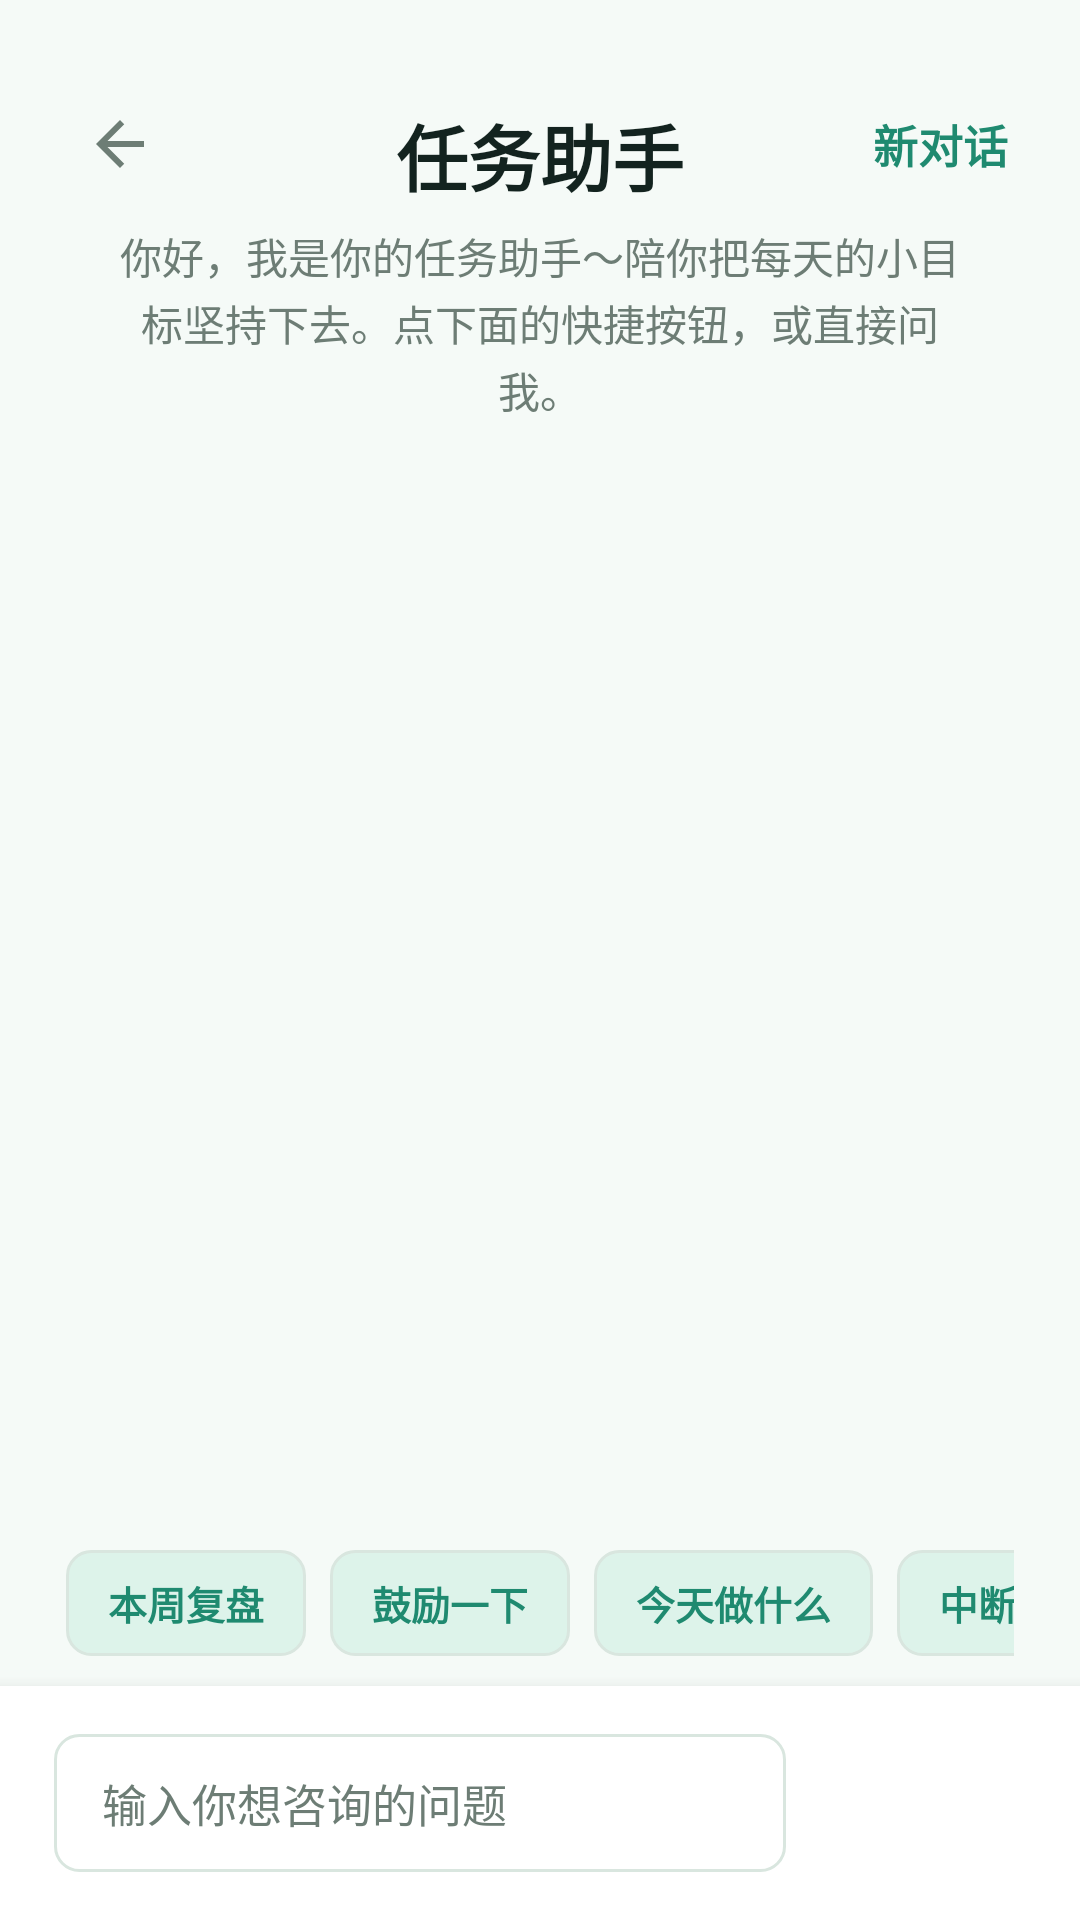

Produce the Android XML layout that renders to this screen, including the resource entries it uses.
<!-- AndroidManifest.xml: application theme Theme.Stellog -->
<!-- res/layout/activity_ai_assistant.xml -->
<?xml version="1.0" encoding="utf-8"?>
<androidx.constraintlayout.widget.ConstraintLayout xmlns:android="http://schemas.android.com/apk/res/android"
    xmlns:app="http://schemas.android.com/apk/res-auto"
    xmlns:tools="http://schemas.android.com/tools"
    android:id="@+id/ai_assistant_root"
    android:layout_width="match_parent"
    android:layout_height="match_parent"
    android:background="@color/stellog_background"
    tools:context=".ui.AiAssistantActivity">

    <ImageView
        android:id="@+id/ai_assistant_close_button"
        android:layout_width="44dp"
        android:layout_height="44dp"
        android:layout_marginStart="18dp"
        android:layout_marginTop="26dp"
        android:background="@drawable/bg_icon_button"
        android:contentDescription="返回"
        android:padding="10dp"
        android:src="@drawable/ic_arrow_back"
        app:layout_constraintStart_toStartOf="parent"
        app:layout_constraintTop_toTopOf="parent" />

    <TextView
        android:id="@+id/ai_new_chat_button"
        android:layout_width="wrap_content"
        android:layout_height="44dp"
        android:layout_marginEnd="18dp"
        android:layout_marginTop="26dp"
        android:gravity="center"
        android:paddingStart="6dp"
        android:paddingEnd="6dp"
        android:text="新对话"
        android:textColor="@color/stellog_primary"
        android:textSize="15sp"
        android:textStyle="bold"
        app:layout_constraintEnd_toEndOf="parent"
        app:layout_constraintTop_toTopOf="parent" />

    <TextView
        android:id="@+id/ai_assistant_title"
        android:layout_width="wrap_content"
        android:layout_height="wrap_content"
        android:layout_marginTop="34dp"
        android:includeFontPadding="false"
        android:text="任务助手"
        android:textColor="@color/stellog_ink"
        android:textSize="24sp"
        android:textStyle="bold"
        app:layout_constraintEnd_toEndOf="parent"
        app:layout_constraintStart_toStartOf="parent"
        app:layout_constraintTop_toTopOf="parent" />

    <TextView
        android:id="@+id/ai_intro_subtitle"
        android:layout_width="0dp"
        android:layout_height="wrap_content"
        android:layout_marginStart="36dp"
        android:layout_marginTop="6dp"
        android:layout_marginEnd="36dp"
        android:gravity="center"
        android:lineSpacingExtra="2dp"
        android:text="你好，我是你的任务助手～陪你把每天的小目标坚持下去。点下面的快捷按钮，或直接问我。"
        android:textColor="@color/stellog_muted"
        android:textSize="14sp"
        app:layout_constraintEnd_toEndOf="parent"
        app:layout_constraintStart_toStartOf="parent"
        app:layout_constraintTop_toBottomOf="@id/ai_assistant_title" />

    <ScrollView
        android:id="@+id/ai_assistant_content"
        android:layout_width="0dp"
        android:layout_height="0dp"
        android:clipToPadding="false"
        android:paddingStart="22dp"
        android:paddingTop="20dp"
        android:paddingEnd="22dp"
        android:paddingBottom="18dp"
        app:layout_constraintBottom_toTopOf="@id/ai_quick_actions"
        app:layout_constraintEnd_toEndOf="parent"
        app:layout_constraintStart_toStartOf="parent"
        app:layout_constraintTop_toBottomOf="@id/ai_intro_subtitle">

        <LinearLayout
            android:layout_width="match_parent"
            android:layout_height="wrap_content"
            android:orientation="vertical">

            <LinearLayout
                android:id="@+id/ai_chat_messages"
                android:layout_width="match_parent"
                android:layout_height="wrap_content"
                android:layout_marginTop="20dp"
                android:orientation="vertical">
            </LinearLayout>
        </LinearLayout>
    </ScrollView>

    <HorizontalScrollView
        android:id="@+id/ai_quick_actions"
        android:layout_width="0dp"
        android:layout_height="wrap_content"
        android:paddingStart="22dp"
        android:paddingTop="6dp"
        android:paddingEnd="22dp"
        android:paddingBottom="10dp"
        android:scrollbars="none"
        app:layout_constraintBottom_toTopOf="@id/ai_input_bar"
        app:layout_constraintEnd_toEndOf="parent"
        app:layout_constraintStart_toStartOf="parent">

        <LinearLayout
            android:layout_width="wrap_content"
            android:layout_height="wrap_content"
            android:orientation="horizontal">

            <TextView
                android:id="@+id/ai_chip_review"
                style="@style/AiChip"
                android:text="本周复盘" />

            <TextView
                android:id="@+id/ai_chip_encourage"
                style="@style/AiChip"
                android:text="鼓励一下" />

            <TextView
                android:id="@+id/ai_chip_today"
                style="@style/AiChip"
                android:text="今天做什么" />

            <TextView
                android:id="@+id/ai_chip_risk"
                style="@style/AiChip"
                android:text="中断风险" />

            <TextView
                android:id="@+id/ai_chip_time"
                style="@style/AiChip"
                android:text="打卡时间" />
        </LinearLayout>
    </HorizontalScrollView>

    <LinearLayout
        android:id="@+id/ai_input_bar"
        android:layout_width="0dp"
        android:layout_height="78dp"
        android:background="@color/stellog_surface"
        android:elevation="8dp"
        android:gravity="center_vertical"
        android:orientation="horizontal"
        android:paddingStart="18dp"
        android:paddingEnd="18dp"
        app:layout_constraintBottom_toBottomOf="parent"
        app:layout_constraintEnd_toEndOf="parent"
        app:layout_constraintStart_toStartOf="parent">

        <EditText
            android:id="@+id/ai_message_input"
            android:layout_width="0dp"
            android:layout_height="46dp"
            android:layout_weight="1"
            android:background="@drawable/bg_ai_input"
            android:hint="输入你想咨询的问题"
            android:paddingStart="16dp"
            android:paddingEnd="16dp"
            android:singleLine="true"
            android:textColor="@color/stellog_ink"
            android:textColorHint="@color/stellog_muted"
            android:textSize="15sp" />

        <TextView
            android:id="@+id/ai_send_button"
            android:layout_width="68dp"
            android:layout_height="46dp"
            android:layout_marginStart="12dp"
            android:background="@drawable/bg_create_action_primary"
            android:gravity="center"
            android:text="发送"
            android:textColor="@color/white"
            android:textSize="15sp"
            android:textStyle="bold" />
    </LinearLayout>

</androidx.constraintlayout.widget.ConstraintLayout>
<!-- resources referenced by this layout -->
<resources>
  <color name="stellog_background">#F5FAF7</color>
  <color name="stellog_ink">#13231F</color>
  <color name="stellog_muted">#6D7D75</color>
  <color name="stellog_primary">#1F8A70</color>
  <color name="stellog_surface">#FFFFFFFF</color>
  <color name="white">#FFFFFFFF</color>
  <!-- drawable bg_ai_input (drawable) -->
  <?xml version="1.0" encoding="utf-8"?>
  <shape xmlns:android="http://schemas.android.com/apk/res/android">
      <solid android:color="@color/stellog_surface" />
      <corners android:radius="8dp" />
      <stroke
          android:width="1dp"
          android:color="@color/stellog_line" />
  </shape>
  <!-- drawable ic_arrow_back (drawable) -->
  <?xml version="1.0" encoding="utf-8"?>
  <vector xmlns:android="http://schemas.android.com/apk/res/android"
      android:width="24dp"
      android:height="24dp"
      android:viewportWidth="24"
      android:viewportHeight="24"
      android:tint="@color/stellog_muted">
  
      <path
          android:fillColor="#FFFFFF"
          android:pathData="M20,11H7.83l5.59,-5.59L12,4l-8,8 8,8 1.41,-1.41L7.83,13H20v-2z" />
  </vector>
  <style name="AiChip">
          <item name="android:layout_width">wrap_content</item>
          <item name="android:layout_height">wrap_content</item>
          <item name="android:layout_marginEnd">8dp</item>
          <item name="android:background">@drawable/bg_ai_quick_chip</item>
          <item name="android:paddingStart">14dp</item>
          <item name="android:paddingEnd">14dp</item>
          <item name="android:paddingTop">8dp</item>
          <item name="android:paddingBottom">8dp</item>
          <item name="android:textColor">@color/stellog_primary</item>
          <item name="android:textSize">13sp</item>
          <item name="android:textStyle">bold</item>
          <item name="android:clickable">true</item>
          <item name="android:focusable">true</item>
      </style>
  <style name="Theme.Stellog" parent="Base.Theme.Stellog" />
  <color name="stellog_line">#D9E6DF</color>
  <!-- drawable bg_ai_quick_chip (drawable) -->
  <?xml version="1.0" encoding="utf-8"?>
  <shape xmlns:android="http://schemas.android.com/apk/res/android">
      <solid android:color="@color/stellog_primary_soft" />
      <corners android:radius="8dp" />
      <stroke
          android:width="1dp"
          android:color="@color/stellog_line" />
  </shape>
  <style name="Base.Theme.Stellog" parent="Theme.Material3.DayNight.NoActionBar">
          
          
      </style>
  <color name="stellog_primary_soft">#DDF3EA</color>
</resources>
